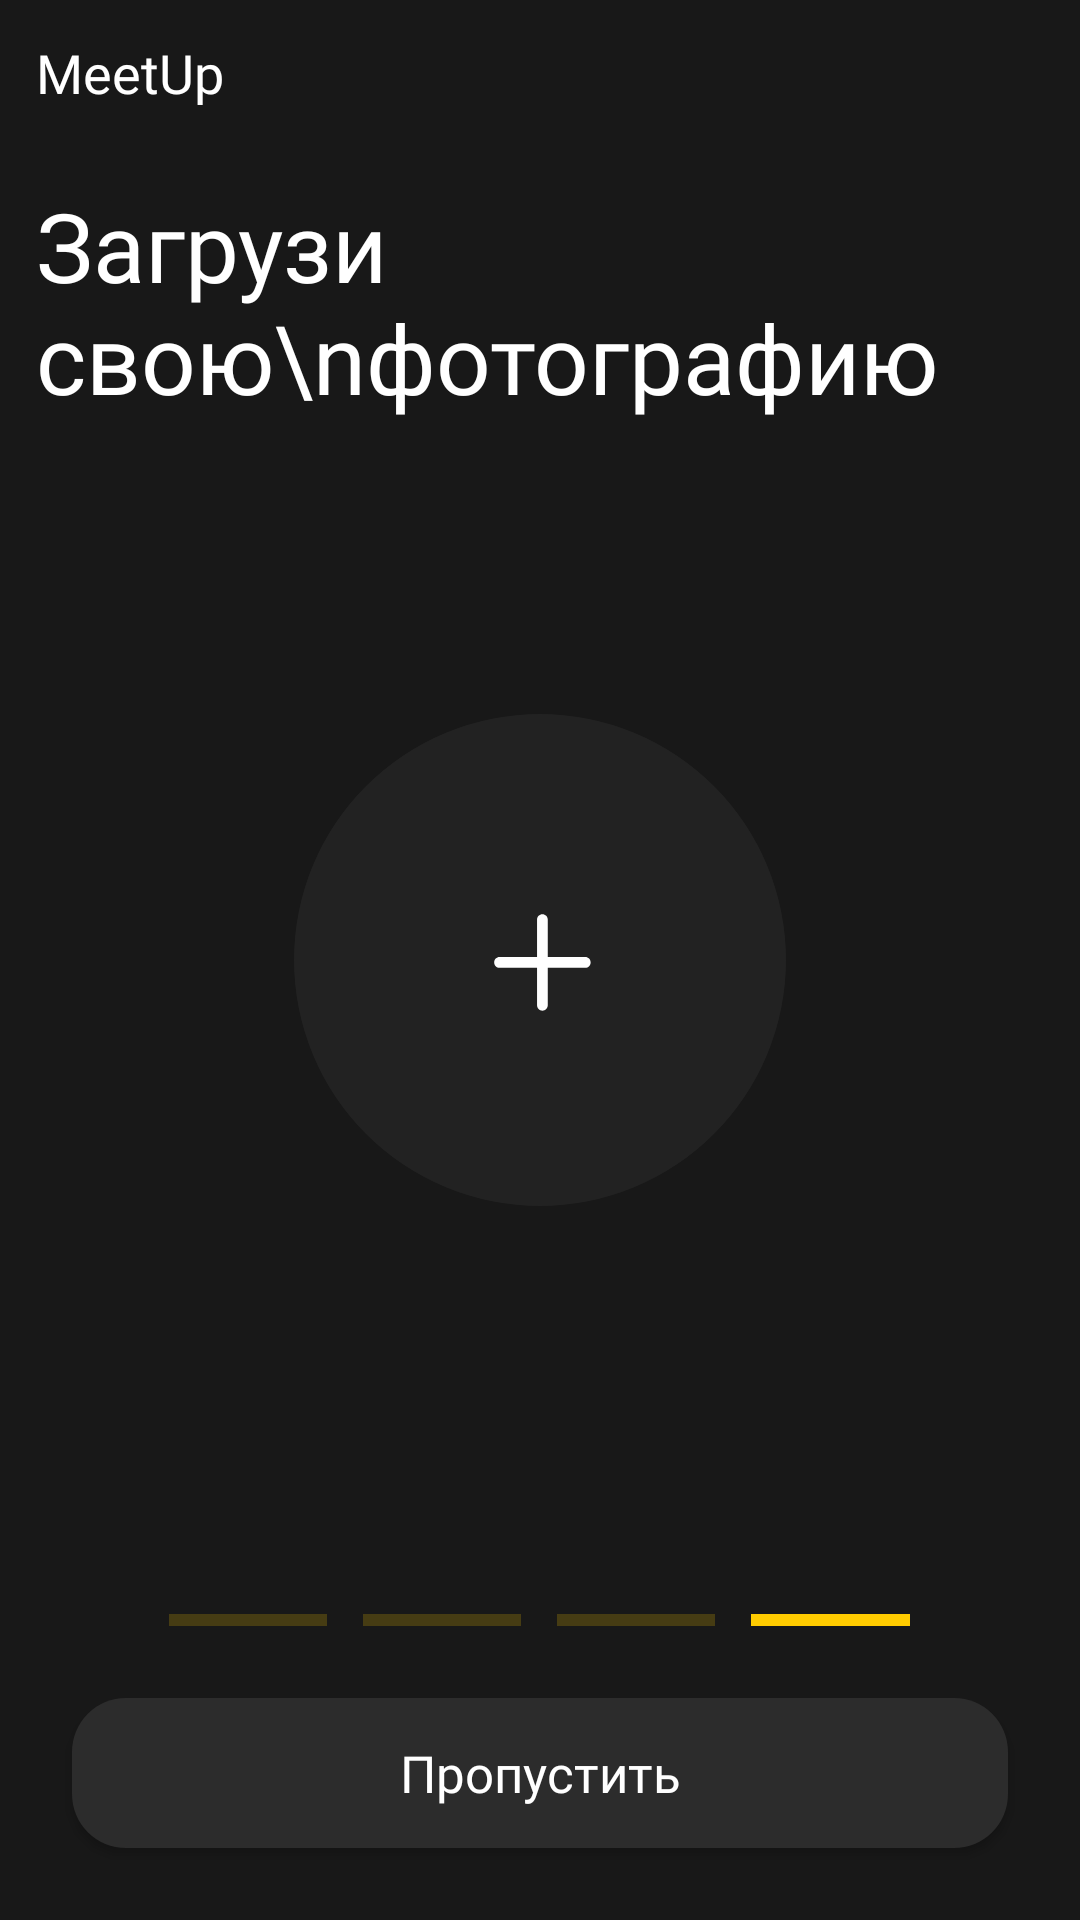

Layout XML and referenced resources for this Android screen:
<!-- AndroidManifest.xml: application theme AppTheme -->
<!-- res/layout/fragment_4.xml -->
<?xml version="1.0" encoding="utf-8"?>
<androidx.constraintlayout.widget.ConstraintLayout xmlns:android="http://schemas.android.com/apk/res/android"
        xmlns:app="http://schemas.android.com/apk/res-auto"
        xmlns:tools="http://schemas.android.com/tools"
        android:layout_width="match_parent"
        android:layout_height="match_parent"
        android:background="@color/background"
        android:focusable="true"
        android:clickable="true">

    <TextView
            android:id="@+id/tvMeetup"
            android:layout_width="0dp"
            android:layout_height="wrap_content"
            android:fontFamily="@font/monr"
            android:gravity="start"
            android:padding="12dp"
            android:text="MeetUp"
            android:textColor="@color/white"
            android:textSize="18sp"
            app:fontFamily="@font/monr"
            app:layout_constraintEnd_toEndOf="parent"
            app:layout_constraintStart_toStartOf="parent"
            app:layout_constraintTop_toTopOf="parent" />


    <TextView
            android:id="@+id/tvUploadPhoto"
            android:layout_width="wrap_content"
            android:layout_height="wrap_content"
            android:layout_marginStart="12dp"
            android:layout_marginBottom="12dp"
            android:layout_marginTop="12dp"
            android:fontFamily="@font/monb"
            android:text="Загрузи свою\nфотографию"
            android:textColor="@color/white"
            android:textSize="32sp"
            app:fontFamily="@font/monb"
            app:layout_constraintStart_toStartOf="parent"
            app:layout_constraintTop_toBottomOf="@+id/tvMeetup" />


    <ImageView
            android:id="@+id/ivAddPhoto"
            android:layout_width="164dp"
            android:layout_height="164dp"
            android:src="@drawable/ic_add_photo"
            app:layout_constraintBottom_toBottomOf="parent"
            app:layout_constraintEnd_toEndOf="parent"
            app:layout_constraintStart_toStartOf="parent"
            app:layout_constraintTop_toTopOf="parent" />


    <LinearLayout
            android:layout_width="match_parent"
            android:layout_height="4dp"
            android:layout_margin="24dp"
            android:gravity="center"
            android:orientation="horizontal"
            android:weightSum="5"
            app:layout_constraintBottom_toTopOf="@+id/btn4"
            app:layout_constraintStart_toStartOf="parent">

        <FrameLayout
                android:layout_width="0dp"
                android:layout_height="match_parent"
                android:layout_weight="1"
                android:background="#33FFCC00"
                android:layout_marginStart="6dp"
                android:layout_marginEnd="6dp" />

        <FrameLayout
                android:layout_width="0dp"
                android:layout_height="match_parent"
                android:layout_weight="1"
                android:background="#33FFCC00"
                android:layout_marginStart="6dp"
                android:layout_marginEnd="6dp" />

        <FrameLayout
                android:layout_width="0dp"
                android:layout_height="match_parent"
                android:layout_weight="1"
                android:background="#33FFCC00"
                android:layout_marginStart="6dp"
                android:layout_marginEnd="6dp" />

        <FrameLayout
                android:layout_width="0dp"
                android:layout_height="match_parent"
                android:layout_weight="1"
                android:background="#FFCC00"
                android:layout_marginStart="6dp"
                android:layout_marginEnd="6dp"/>

    </LinearLayout>

    <Button
            android:background="@drawable/bg_button"
            android:id="@+id/btn4"
            android:layout_width="match_parent"
            android:layout_height="50dp"
            android:layout_margin="24dp"
            android:fontFamily="@font/monb"
            android:text="Пропустить"
            android:textAllCaps="false"
            android:textColor="#FFFFFF"
            android:textSize="17sp"

            app:fontFamily="@font/monb"
            app:layout_constraintBottom_toBottomOf="parent"
            app:layout_constraintEnd_toEndOf="parent"

            app:layout_constraintStart_toStartOf="parent" />

</androidx.constraintlayout.widget.ConstraintLayout>
<!-- resources referenced by this layout -->
<resources>
  <color name="background">@color/black</color>
  <color name="white">#fff</color>
  <!-- drawable bg_button (drawable) -->
  <?xml version="1.0" encoding="utf-8"?>
  <selector xmlns:android="http://schemas.android.com/apk/res/android">
  
      <item android:state_enabled="false" >
          <shape android:shape="rectangle">
              <solid android:color="#552C2C2C" />
              <corners android:radius="18dp" />
          </shape>
      </item>
  
      <item android:state_pressed="true">
          <shape android:shape="rectangle">
              <solid android:color="#1E1E1E" />
              <corners android:radius="18dp" />
          </shape>
      </item>
  
      <item>
          <shape android:shape="rectangle">
              <solid android:color="#2C2C2C" />
              <corners android:radius="18dp" />
          </shape>
      </item>
  
  </selector>
  <!-- drawable ic_add_photo (drawable) -->
  <vector xmlns:android="http://schemas.android.com/apk/res/android"
      android:width="204dp"
      android:height="204dp"
      android:viewportWidth="204"
      android:viewportHeight="204">
    <path
        android:pathData="M102,102m-102,0a102,102 0,1 1,204 0a102,102 0,1 1,-204 0"
        android:strokeAlpha="0.05"
        android:fillColor="#ffffff"
        android:fillAlpha="0.05"/>
    <path
        android:pathData="M105.222,100.778H120.778C122.005,100.778 123,101.773 123,103C123,104.227 122.005,105.222 120.778,105.222H105.222V120.778C105.222,122.005 104.227,123 103,123C101.773,123 100.778,122.005 100.778,120.778V105.222H85.222C83.995,105.222 83,104.227 83,103C83,101.773 83.995,100.778 85.222,100.778H100.778V85.222C100.778,83.995 101.773,83 103,83C104.227,83 105.222,83.995 105.222,85.222V100.778Z"
        android:fillColor="#ffffff"
        android:fillType="evenOdd"/>
  </vector>
  <style name="AppTheme" parent="Theme.AppCompat.Light.NoActionBar">
          
          <item name="colorPrimary">@color/colorPrimary</item>
          <item name="colorPrimaryDark">@color/colorPrimaryDark</item>
          <item name="colorAccent">@color/colorAccent</item>
      </style>
  <color name="black">#181818</color>
  <color name="colorPrimary">@color/black</color>
  <color name="colorPrimaryDark">@color/black</color>
  <color name="colorAccent">@color/yellow</color>
  <color name="yellow">#FFEE29</color>
</resources>
